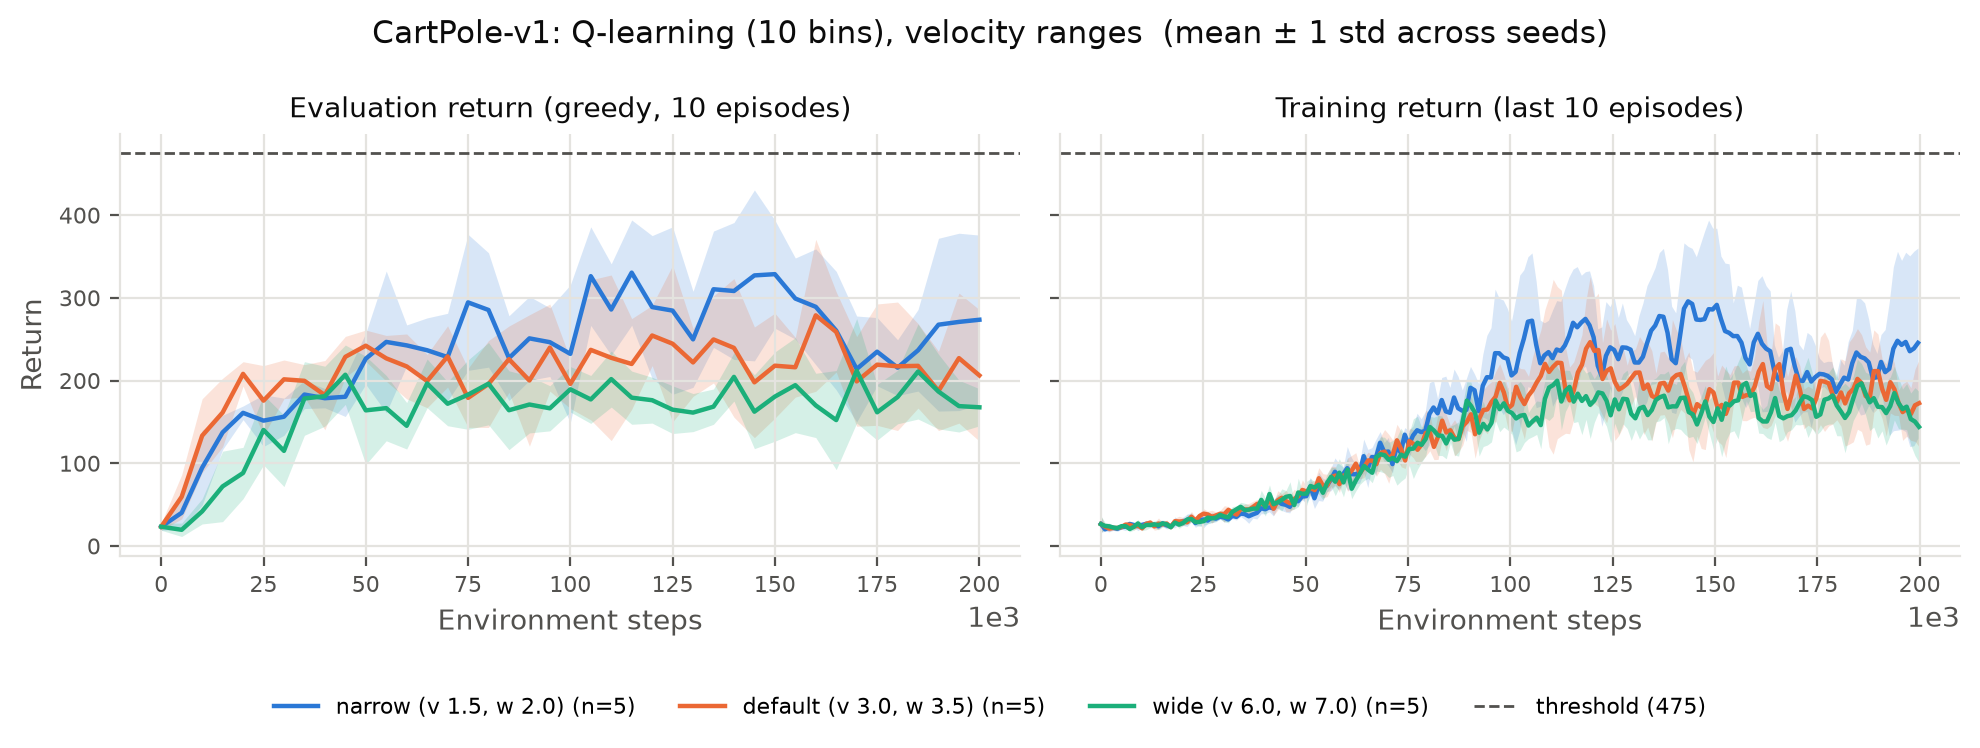

The table this chart was drawn from, first rows:
variant, seeds, final_eval_mean, final_eval_std_across_seeds, reached_threshold, median_steps_to_threshold, wall_time_s_mean
tab_bins10_narrow, 5, 280.2, 107.1, 1/5, 145000, 46.04
tab_bins10, 5, 199.2, 61.99, 0/5, not reached, 49.66
tab_bins10_wide, 5, 175.5, 29, 0/5, not reached, 43.68
